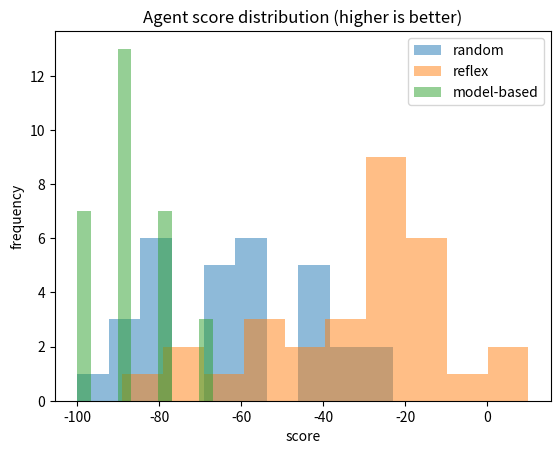

Reproduce this figure in Python.
#@title 🧑🏽‍🤝‍🧑🏾 Group Log (fill before you start)
# The '#@param' annotations create form fields in Colab for easy input.

group_members = "Type names here"  #@param {type:"string"}  # Names of teammates
roles_notes = "Driver/Navigator, decisions, questions"  #@param {type:"string"}  # Short working notes

print("👥 Group:", group_members)        # Echo the group list for confirmation
print("📝 Notes:", roles_notes)          # Echo the notes so they're preserved in output

#@title 🔧 Setup (run once)
# This lab uses only common scientific Python libraries.
# Each import line is commented to explain its role.

import sys                  # Access to Python interpreter details (not strictly required)
import subprocess           # Allows us to call 'pip' if needed
def pip_install(pkgs):      # Helper to install packages only if missing
    for p in pkgs:
        try:
            __import__(p.split("==")[0])   # Try to import the package by name
        except Exception:
            subprocess.check_call([sys.executable, "-m", "pip", "install", "-q", p])  # Quiet install

pip_install(["numpy", "matplotlib"])       # We need NumPy for arrays and Matplotlib for plots

import numpy as np           # Numerical arrays and random sampling
import random                # Simple random choices for agent actions
import matplotlib.pyplot as plt  # Basic plotting for histograms

print("✅ Setup complete for Week 2.")

#@title 🧪 Environment + Policies (fully commented)
# We implement a tiny "vacuum-world" style grid with dirt.
# The agent gets +10 for cleaning a dirty cell and −1 for moving or cleaning a clean cell.

class GridWorld:
    def __init__(self, n=5, dirt_prob=0.3, seed=0):
        random.seed(seed)                      # Fix Python's random seed for reproducibility
        np.random.seed(seed)                   # Fix NumPy's random seed for reproducibility
        self.n = n                             # Grid size (n x n)
        self.agent_pos = (0, 0)                # Start position in the top‑left corner
        self.dirt = (np.random.rand(n, n) < dirt_prob).astype(int)  # 1 indicates dirt; 0 is clean
        self.score = 0                         # Cumulative score earned by the agent

    def perceive(self):
        x, y = self.agent_pos                  # Unpack the current coordinates
        return {"dirty": bool(self.dirt[x, y])}# Observation: is the current cell dirty?

    def step(self, action):
        x, y = self.agent_pos                  # Current position of the agent
        if action == "CLEAN":                  # If the agent chooses to clean
            if self.dirt[x, y] == 1:          # Check if the current cell actually has dirt
                self.dirt[x, y] = 0           # Remove the dirt
                self.score += 10              # Reward for cleaning dirt
            else:
                self.score -= 1               # Penalty for cleaning when there is no dirt
        elif action in ["UP", "DOWN", "LEFT", "RIGHT"]:  # If the agent chooses to move
            nx, ny = x, y                     # Start with the current position
            if action == "UP":   nx = max(0, x - 1)              # Move up, staying inside the grid
            if action == "DOWN": nx = min(self.n - 1, x + 1)     # Move down, staying inside the grid
            if action == "LEFT": ny = max(0, y - 1)              # Move left, staying inside the grid
            if action == "RIGHT":ny = min(self.n - 1, y + 1)     # Move right, staying inside the grid
            self.agent_pos = (nx, ny)           # Update the agent's position
            self.score -= 1                     # Small movement penalty
        else:
            self.score -= 1                     # Penalize unknown actions to keep policy sensible
        return self.perceive()                  # Return the new observation

# --- Policies ---------------------------------------------------------------

def random_agent(obs):
    """Return a random action, ignoring the observation (baseline)."""
    return random.choice(["UP", "DOWN", "LEFT", "RIGHT", "CLEAN"])  # Uniform random choice

def reflex_agent(obs):
    """Clean if dirty; otherwise move randomly (simple reflex)."""
    if obs["dirty"]:                      # If the sensor says current cell is dirty
        return "CLEAN"                    # Then clean it
    return random.choice(["UP", "DOWN", "LEFT", "RIGHT"])  # Else move randomly

def run(agent_fn, steps=100, seed=0):
    """Simulate an agent for a fixed number of steps and return the final score."""
    env = GridWorld(seed=seed)            # Create a fresh environment per run
    for _ in range(steps):                # Repeat for the given number of steps
        obs = env.perceive()              # Read the current observation
        action = agent_fn(obs)            # Choose an action using the policy
        env.step(action)                  # Apply the action to the environment
    return env.score                      # Return total score as performance measure

# Quick experiment: average scores over 5 seeds for the two base policies
for fn in [random_agent, reflex_agent]:             # Iterate over the two policy functions
    scores = [run(fn, seed=s) for s in range(5)]    # Run each policy with seeds 0..4
    print(fn.__name__, "avg score:", sum(scores)/len(scores))  # Print the average score

# TODO(Student): Model‑based agent + comparison plot (with line‑by‑line comments)

def model_based_agent_factory():
    """Return an agent function that remembers visited cells (very simple model)."""
    visited = set()                                   # 'visited' will store coordinates seen before
    last_move = ["RIGHT", "DOWN", "LEFT", "UP"]       # A simple move preference order

    def agent(obs, _cache={"pos": (0, 0)}):
        # The '_cache' dict stores the last known position; this keeps state between calls.
        # In this simple demo we will not compute the position here (GridWorld hides it),
        # but we can still use 'visited' as a proxy memory if we had access to coordinates.
        if obs.get("dirty"):                          # If current cell is dirty
            return "CLEAN"                            # Always clean first
        # Otherwise, just cycle through moves to explore the grid deterministically.
        move = last_move[0]                           # Take the first preferred move
        last_move.append(last_move.pop(0))            # Rotate the preference list
        return move                                   # Return the chosen move
    return agent                                      # Return the stateful agent function

# --- Evaluation helper (fully commented) ------------------------------------
def evaluate(agent_fn, trials=30):
    """Run the given agent across many random seeds and collect scores."""
    results = []                                      # Empty list to hold the scores
    for i in range(trials):                           # Loop over 'trials' seeds
        score = run(agent_fn, seed=i)                 # Run one simulation with seed 'i'
        results.append(score)                         # Append the score to the results list
    return results                                    # Return the list of scores

# Compute scores for all three policies
random_scores = evaluate(random_agent)                # List of 30 scores for the random policy
reflex_scores = evaluate(reflex_agent)                # List of 30 scores for the reflex policy
model_scores = evaluate(model_based_agent_factory())  # List of 30 scores for the model-based policy

# Plot histograms to compare score distributions
plt.figure()                                         # Create a new figure
plt.hist(random_scores, alpha=0.5, label="random")   # Histogram for random agent
plt.hist(reflex_scores, alpha=0.5, label="reflex")   # Histogram for reflex agent
plt.hist(model_scores, alpha=0.5, label="model-based")# Histogram for model-based agent
plt.legend()                                         # Show legend with labels
plt.xlabel("score")                                  # X-axis label
plt.ylabel("frequency")                              # Y-axis label
plt.title("Agent score distribution (higher is better)")  # Plot title
plt.show()                                           # Display the plot